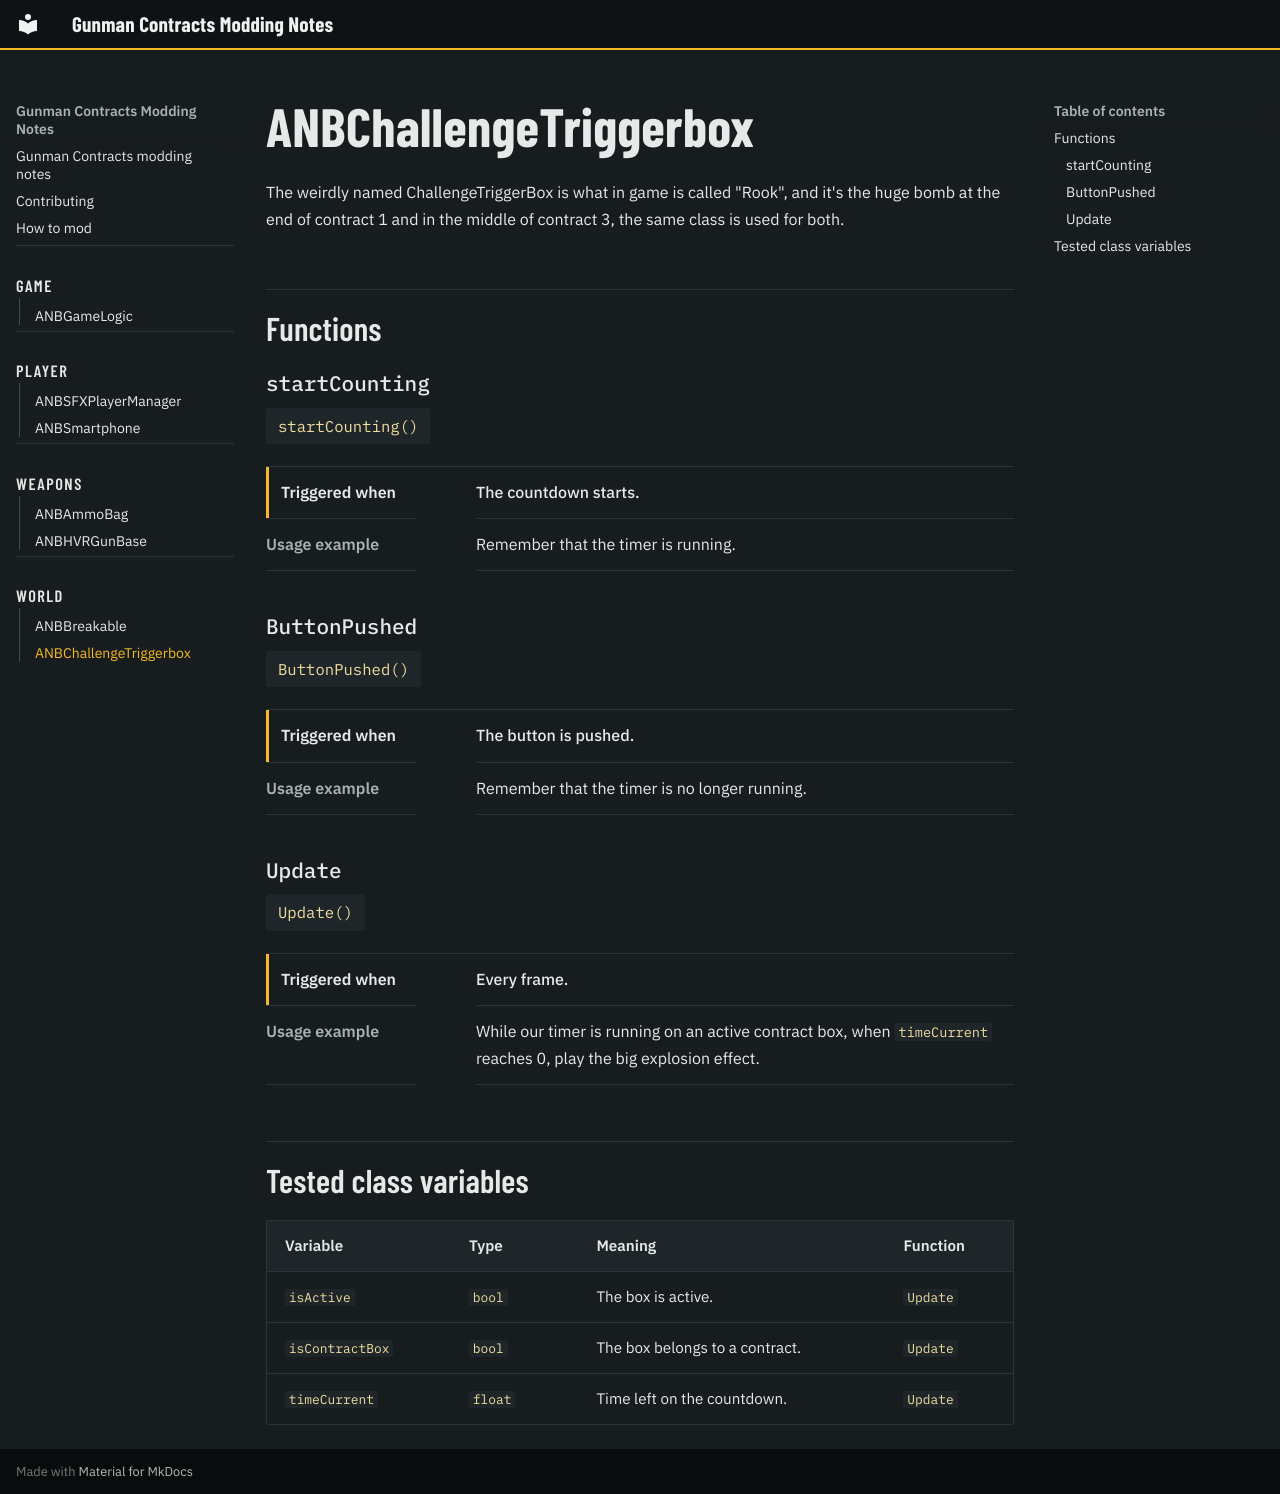

repository: Gunman-Contracts-modders/gunman-contracts-modders.github.io · page: world/anbchallengetriggerbox/index.html · generator: mkdocs

---
description: Rook bomb. Runs a countdown and explodes.
---

# ANBChallengeTriggerbox

The weirdly named ChallengeTriggerBox is what in game is called "Rook", and it's the huge bomb at the end of contract 1 and in the middle of contract 3,
the same class is used for both.

## Functions

### `startCounting`

`startCounting()`

Triggered when
:   The countdown starts.

Usage example
:   Remember that the timer is running.

### `ButtonPushed`

`ButtonPushed()`

Triggered when
:   The button is pushed.

Usage example
:   Remember that the timer is no longer running.

### `Update`

`Update()`

Triggered when
:   Every frame.

Usage example
:   While our timer is running on an active contract box, when `timeCurrent` reaches 0, play the big explosion effect.

## Tested class variables

| Variable | Type | Meaning | Function |
|---|---|---|---|
| `isActive` | `bool` | The box is active. | `Update` |
| `isContractBox` | `bool` | The box belongs to a contract. | `Update` |
| `timeCurrent` | `float` | Time left on the countdown. | `Update` |
